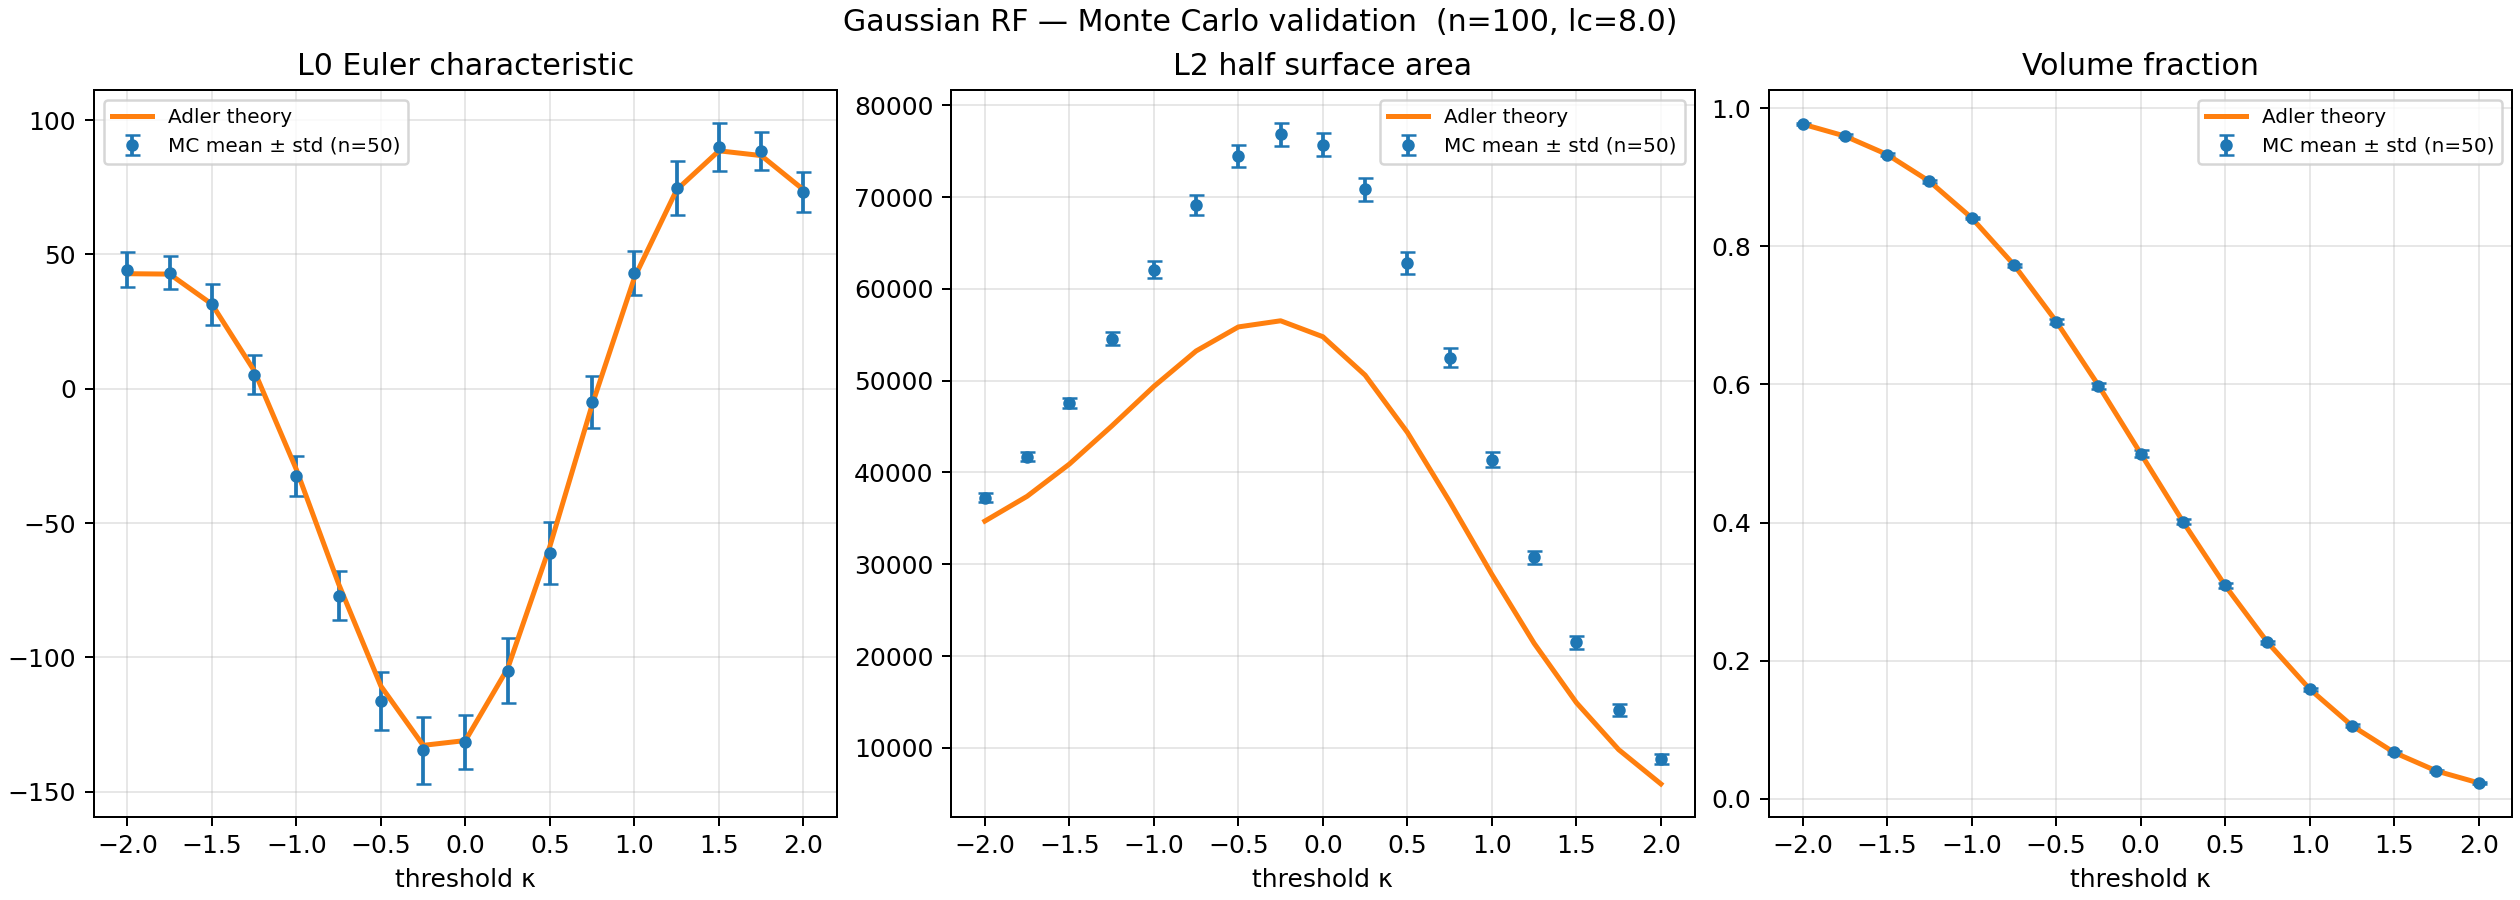

The file beside this chart, header and first rows:
kappa, L0_mean, L0_std, L2_mean, L2_std, phi_mean, phi_std, theory_L0, theory_L2, theory_phi
-2.0, 44.28, 6.443, 37261, 455.2, 0.9776, 0.001924, 42.82, 34702, 0.9772
-1.75, 43.26, 6.174, 41720, 497.1, 0.9601, 0.002167, 42.67, 37403, 0.9599
-1.5, 31.46, 7.68, 47582, 563.2, 0.9332, 0.00205, 31.47, 40913, 0.9332
-1.25, 5.16, 7.249, 54581, 724.2, 0.8941, 0.001625, 6.73, 45047, 0.8944
-1.0, -32.48, 7.59, 62106, 912, 0.8409, 0.001755, -30.14, 49373, 0.8413
-0.75, -77.02, 9.077, 69148, 1068, 0.7727, 0.002351, -72.77, 53235, 0.7734
-0.5, -116.3, 10.73, 74443, 1202, 0.6908, 0.003445, -110.7, 55857, 0.6915
-0.25, -134.7, 12.45, 76866, 1254, 0.5981, 0.004381, -132.8, 56526, 0.5987
0.0, -131.6, 10.2, 75705, 1245, 0.4998, 0.004634, -131, 54789, 0.5
0.25, -105, 12.07, 70857, 1278, 0.4015, 0.004342, -104.1, 50603, 0.4013
0.5, -61.1, 11.6, 62838, 1234, 0.3088, 0.003209, -58.59, 44370, 0.3085
0.75, -4.98, 9.616, 52524, 1008, 0.2266, 0.00236, -5.914, 36833, 0.2266
1.0, 43.12, 8.248, 41377, 834.7, 0.1586, 0.002153, 41.38, 28893, 0.1587
1.25, 74.72, 10.2, 30742, 702.9, 0.1057, 0.002164, 74.07, 21386, 0.1056
1.5, 90.16, 8.934, 21499, 692.6, 0.06694, 0.002066, 88.58, 14922, 0.06681
1.75, 88.38, 7.033, 14138, 657.7, 0.04019, 0.001845, 86.81, 9807, 0.04006
2.0, 73.2, 7.368, 8765, 560.4, 0.02289, 0.00162, 74.09, 6067, 0.02275
